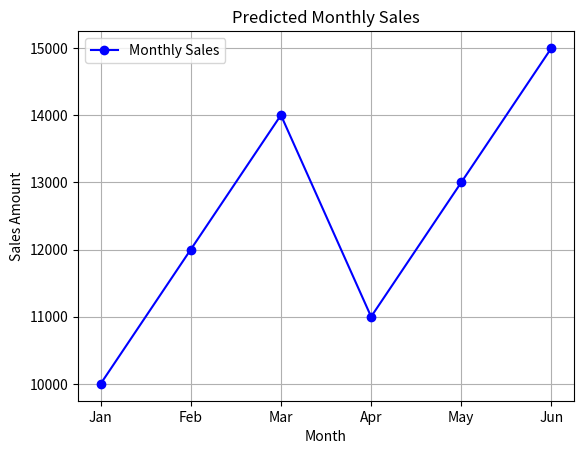

This chart was generated by the following Python code:
import matplotlib.pyplot as plt

# Sample data (you would use your own dataset)
months = ['Jan', 'Feb', 'Mar', 'Apr', 'May', 'Jun']
sales = [10000, 12000, 14000, 11000, 13000, 15000]

# Create a line plot to predict sales over time
plt.plot(months, sales, marker='o', linestyle='-', color='b', label='Monthly Sales')
plt.xlabel('Month')
plt.ylabel('Sales Amount')
plt.title('Predicted Monthly Sales')
plt.legend()
plt.grid(True)

# Show the plot (if you want to display it)
plt.show()
